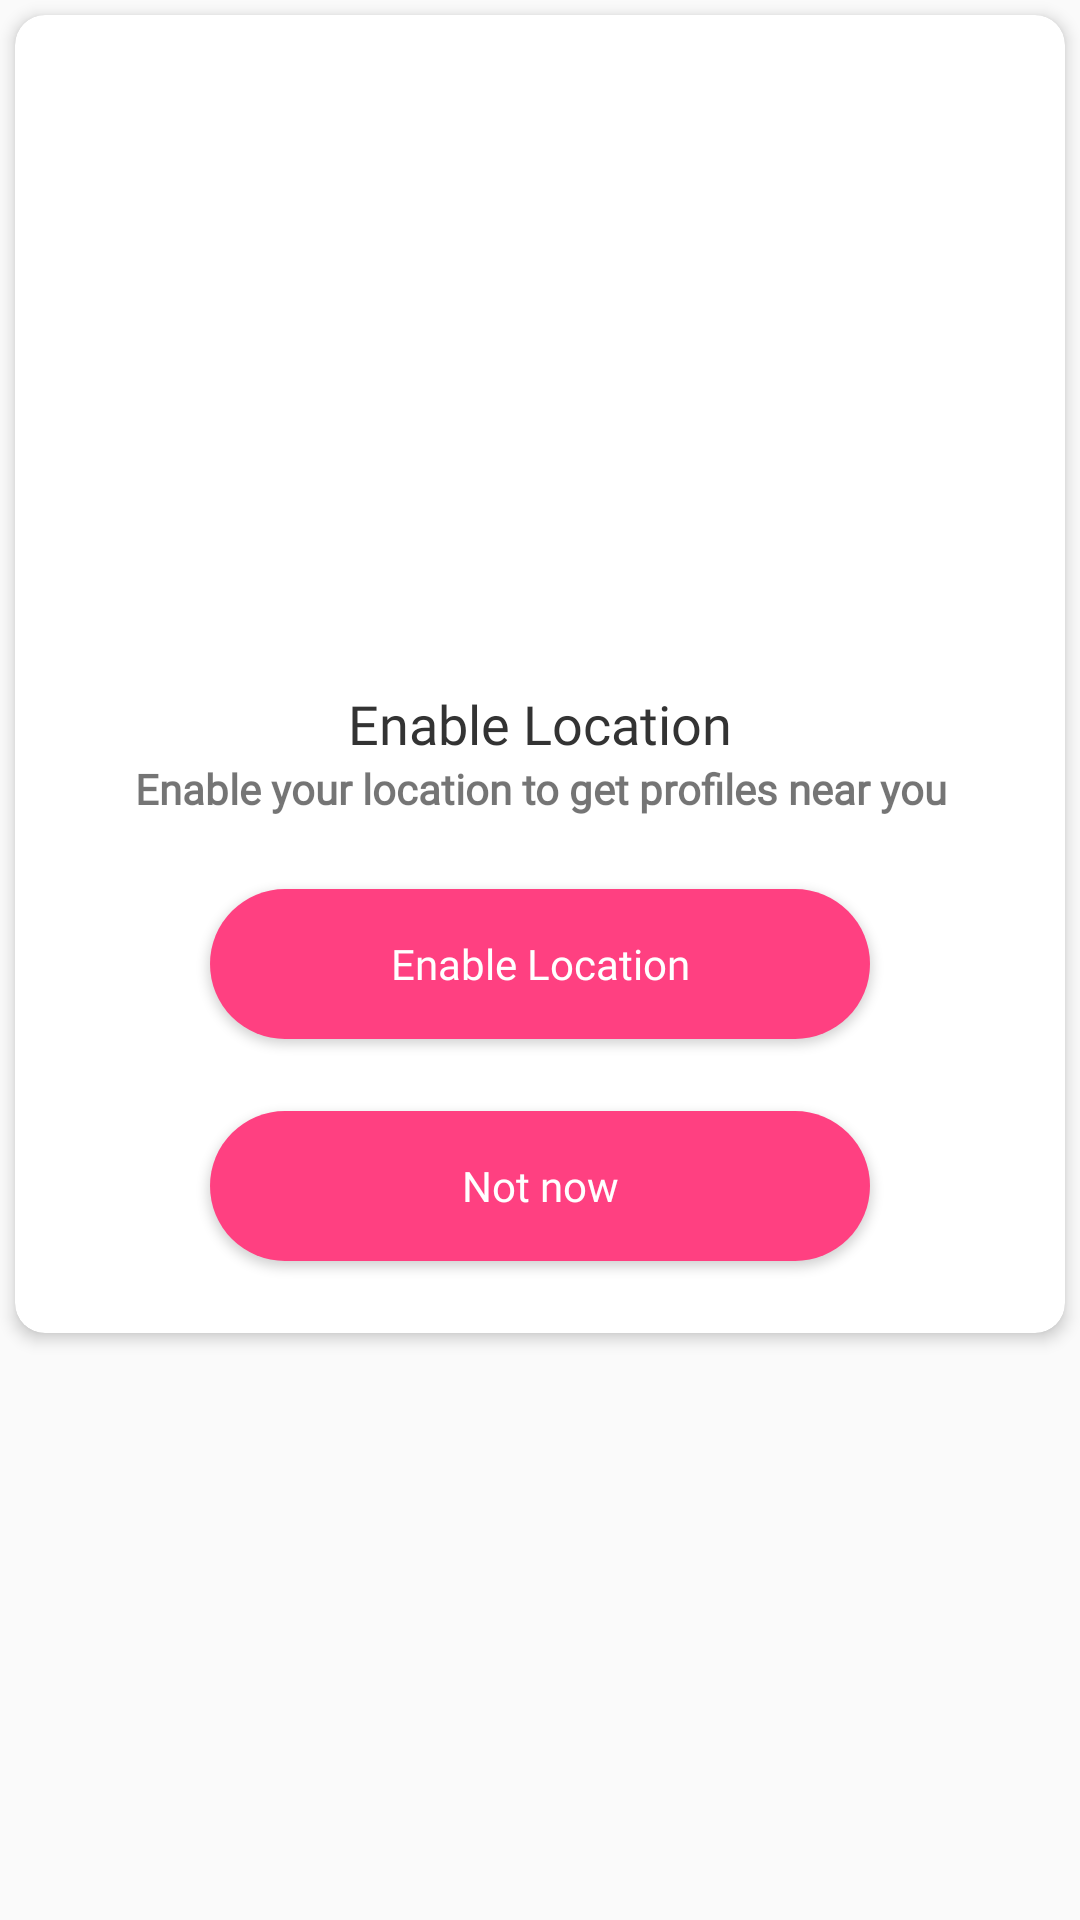

This screen was rendered from an Android layout file. Write that file and the resources it references.
<!-- AndroidManifest.xml: application theme Theme.MyApplication -->
<!-- res/layout/permission_dialog.xml -->
<?xml version="1.0" encoding="utf-8"?>
<LinearLayout xmlns:android="http://schemas.android.com/apk/res/android"
    xmlns:app="http://schemas.android.com/apk/res-auto"
    android:layout_width="match_parent"
android:id="@+id/permissionDialog"
    app:cardElevation="3dp"
    android:layout_height="wrap_content" >


<androidx.cardview.widget.CardView
    android:layout_width="match_parent"
    app:cardCornerRadius="10dp"
    android:layout_margin="5dp"
    app:cardElevation="3dp"
    android:layout_height="wrap_content"

    >

    <LinearLayout
        android:layout_width="match_parent"
        android:orientation="vertical"
        android:layout_height="match_parent">

        <ImageView
            android:id="@+id/imageView2"
            android:layout_width="200dp"
            android:layout_height="200dp"
            android:layout_marginTop="24dp"
            android:src="@drawable/location"
            android:layout_gravity="center_horizontal"
            app:layout_constraintEnd_toEndOf="parent"
            app:layout_constraintStart_toStartOf="parent"
            app:layout_constraintTop_toTopOf="parent" />

        <TextView
            android:id="@+id/textView6"
            android:layout_width="wrap_content"
            android:layout_height="wrap_content"
            android:fontFamily="@font/poppins_bold"
            android:text="Enable Location"
            android:textAlignment="center"

            android:textColor="@color/color_text"
            android:layout_gravity="center_horizontal"
            android:textSize="18sp"
            app:layout_constraintEnd_toEndOf="parent"
            app:layout_constraintStart_toStartOf="parent"
            app:layout_constraintTop_toBottomOf="@+id/imageView2" />

        <TextView
            android:id="@+id/textView7"
            android:fontFamily="@font/poppins_regular"
            android:layout_width="match_parent"
            android:layout_height="wrap_content"
            android:text="Enable your location to get profiles near you"
            android:textAlignment="center"
            android:textStyle="bold"
            app:layout_constraintEnd_toEndOf="parent"
            app:layout_constraintStart_toStartOf="parent"
            app:layout_constraintTop_toBottomOf="@+id/textView6" />

        <androidx.appcompat.widget.AppCompatButton
            android:id="@+id/btnEnableLocation"
            android:layout_width="220dp"
            android:layout_height="50dp"
            android:layout_marginTop="24dp"
            android:layout_gravity="center_horizontal"
android:gravity="center"
            android:fontFamily="@font/poppins_semibold"

            android:textAlignment="center"
            android:background="@drawable/btn_back_clicked"
            android:text="Enable Location"
            android:textAllCaps="false"
            android:textColor="@color/white"
            app:layout_constraintEnd_toEndOf="parent"
            app:layout_constraintStart_toStartOf="parent"
            app:layout_constraintTop_toBottomOf="@+id/textView7" />

        <androidx.appcompat.widget.AppCompatButton
            android:id="@+id/btnNotNow"
            android:layout_width="220dp"
            android:layout_height="50dp"
            android:fontFamily="@font/poppins_semibold"

            android:layout_marginTop="24dp"
            android:gravity="center"
            android:textAlignment="center"
            android:layout_marginBottom="24dp"
            android:layout_gravity="center_horizontal"
            android:background="@drawable/btn_back_clicked"
            android:text="Not now"
            android:textAllCaps="false"
            android:textColor="@color/white"
            app:layout_constraintBottom_toBottomOf="parent"
            app:layout_constraintEnd_toEndOf="parent"
            app:layout_constraintStart_toStartOf="parent"
            app:layout_constraintTop_toBottomOf="@+id/btnEnableLocation" />

    </LinearLayout>

</androidx.cardview.widget.CardView>
</LinearLayout>
<!-- resources referenced by this layout -->
<resources>
  <color name="color_text">#333333 </color>
  <color name="white">#FFFFFFFF</color>
  <!-- drawable btn_back_clicked (drawable) -->
  <?xml version="1.0" encoding="utf-8"?>
  <selector xmlns:android="http://schemas.android.com/apk/res/android">
      <item >
  
          <shape android:shape="rectangle">
  
              <solid android:color="@color/color_button"/>
              <corners android:radius="30dp"/>
          </shape>
      </item>
  
  </selector>
  <style name="Theme.MyApplication" parent="Base.Theme.MyApplication">
  
          <item name="android:statusBarColor" tools:targetApi="lollipop">@color/color_background
          </item>
          <item name="android:navigationBarColor">@color/grey_5</item>
      </style>
  <color name="color_button">#FF4081</color>
  <style name="Base.Theme.MyApplication" parent="Theme.AppCompat.DayNight.NoActionBar">
          
          
  
          <item name="android:statusBarColor" tools:targetApi="lollipop">@color/color_background
          </item>
          <item name="android:navigationBarColor">@color/grey_5</item>
  
      </style>
  <color name="color_background">#ffff</color>
  <color name="grey_5">#f2f2f2</color>
</resources>
